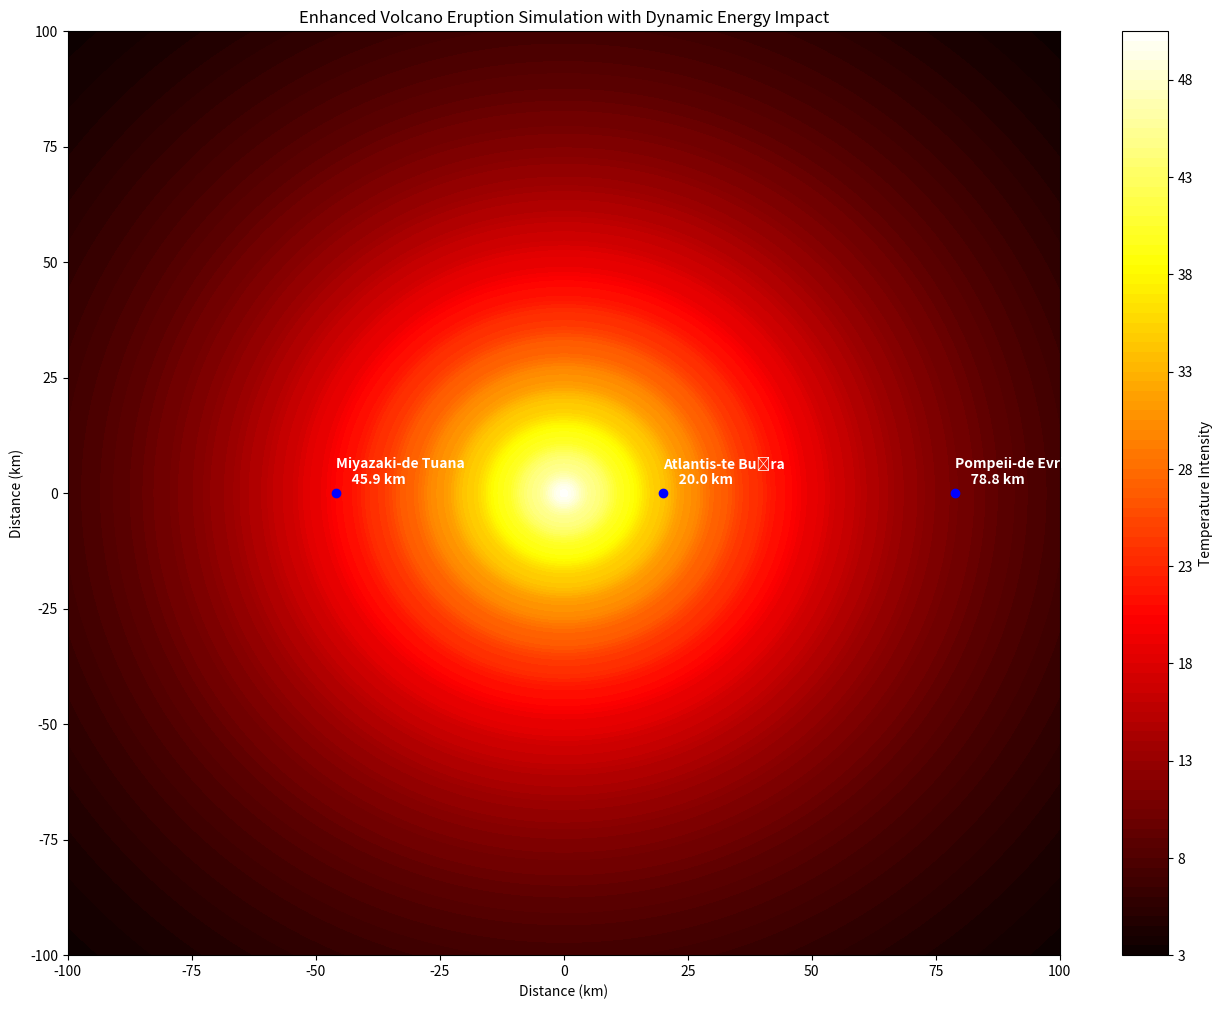

The matplotlib source for this figure:
import matplotlib.pyplot as plt
import numpy as np
import matplotlib.animation as animation

# Simulation parameters
vent_radius = 350  # Volcano diameter (m)
vent_height = 1700  # Volcano height (m), updated to 1700 meters
intensity = 50  # Explosion intensity
base_size = 100  # Volcano base size (increase for better display)
spread = 50  # Explosion spread factor5
eruption_time = 10  # Eruption start time (seconds)
frame_interval = 500  # Time between frames (ms)

# Maximum height for calculations (same unit as vent_height)
max_height = 2000  # Adjusted max height to avoid conflict with vent height

# Şehir mesafelerini rasgele belirliyoruz:
# Evrim (Pompeii-de): 0 ile 100 km arasında
# Buğra (Atlantis-te): 0 ile 100 km arasında
# Tuana (Miyazaki-de): -100 ile 0 km arasında
evrim_dist = np.random.uniform(0, 100)
bugra_dist = np.random.uniform(0, 100)
tuana_dist = np.random.uniform(-100, 0)

settlements = [
    (evrim_dist, 0, f"""Pompeii-de Evrim
     {evrim_dist:.1f} km"""),  
    (bugra_dist, 0, f"""Atlantis-te Buğra
     {bugra_dist:.1f} km"""),  
    (tuana_dist, 0, f"""Miyazaki-de Tuana
     {abs(tuana_dist):.1f} km""")   
]

# Energy decay function based on distance and time
def energy_at_distance(distance, intensity, time, decay_factor=0.1):
    """Calculate the energy at a given distance from the eruption center at a given time."""
    # Energy decays with distance and time
    energy = intensity / (1 + decay_factor * (distance**2)) * np.exp(-time / 10)
    return energy

def simulate_volcano(intensity, size, spread, time, vent_radius, vent_height):
    """Simulate volcanic eruption temperature distribution."""
    # Create a grid of points
    x = np.linspace(-size, size, 800)  # Increased resolution
    y = np.linspace(-size, size, 800)
    x, y = np.meshgrid(x, y)

    # Calculate distance from the center
    d = np.sqrt(x**2 + y**2)

    # Temperature distribution based on intensity, spread, and time
    z = intensity * np.exp(-d / spread) * np.exp(-time / 10)

    # Add shockwave effect for dynamic eruption visuals
    shockwave = np.sin(d - time) * (np.exp(-d / spread) * 0.5)
    z += shockwave * np.clip(intensity / (time + 1), 0, 1)

    # Incorporate vent-specific effects (vent height adjusted)
    vent_effect = (vent_radius / (vent_radius + d)) * np.exp(-vent_height / max_height)
    z += vent_effect

    return x, y, z, d  # Return distance array for calculating energy

def update_plot(frame, intensity, size, spread, vent_radius, vent_height, plot, settlements, impact_texts):
    """Update the animation plot for each frame."""
    x, y, z, distance_array = simulate_volcano(intensity, size, spread, frame, vent_radius, vent_height)
    plot[0].remove()

    # Update the contour plot for temperature distribution
    plot[0] = ax.contourf(x, y, z, cmap='hot', levels=100, alpha=0.8)

    # Update settlement positions and energy impact
    for i, settlement in enumerate(settlements):
        ax.plot(settlement[0], settlement[1], 'bo')  # Blue dots for settlements
        ax.text(settlement[0], settlement[1] + 2, settlement[2], color='white', fontsize=10, weight='bold')

        # Remove previous impact text if it exists
        if impact_texts[i] is not None:
            impact_texts[i].remove()

        # Calculate distance from the volcano to the settlement (in km)
        dist = np.sqrt(settlement[0]**2 + settlement[1]**2)

        # Calculate the energy impact at the settlement based on the distance and time
        energy_impact = energy_at_distance(dist, intensity, frame)

        # Display the updated energy impact (calculated as energy decay)
        impact_texts[i] = ax.text(settlement[0], settlement[1] - 5, f'Energy Impact: {energy_impact:.2f} J', color='black', fontsize=9)

# Set up the figure and axis
fig, ax = plt.subplots(figsize=(16, 12))  # Larger figure size
x, y, z, distance_array = simulate_volcano(intensity, base_size, spread, 0, vent_radius, vent_height)
plot = [ax.contourf(x, y, z, cmap='hot', levels=100)]
plt.colorbar(plot[0], ax=ax, label='Temperature Intensity')
plt.title('Enhanced Volcano Eruption Simulation with Dynamic Energy Impact')
plt.xlabel('Distance (km)')
plt.ylabel('Distance (km)')

# Plot initial settlements
for settlement in settlements:
    ax.plot(settlement[0], settlement[1], 'bo')  # Blue dots for settlements
    ax.text(settlement[0], settlement[1] + 2, settlement[2], color='white', fontsize=10, weight='bold')

# Initialize an empty list for the impact text objects (used for removal)
impact_texts = [None] * len(settlements)

# Create the animation
ani = animation.FuncAnimation(fig, update_plot, frames=eruption_time, fargs=(
    intensity, base_size, spread, vent_radius, vent_height, plot, settlements, impact_texts), interval=frame_interval)

plt.show()
